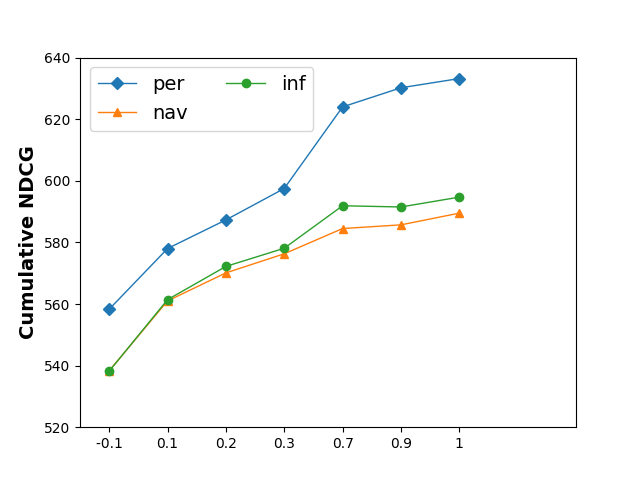

The table this chart was drawn from, first rows:
0, 558.3, 538.2, 538.3
0.1, 578, 561.4, 561
0.2, 587.3, 572.2, 570.1
0.3, 597.5, 578.1, 576.3
0.7, 624, 591.9, 584.5
0.9, 630.2, 591.5, 585.7
1, 633.2, 594.7, 589.5
